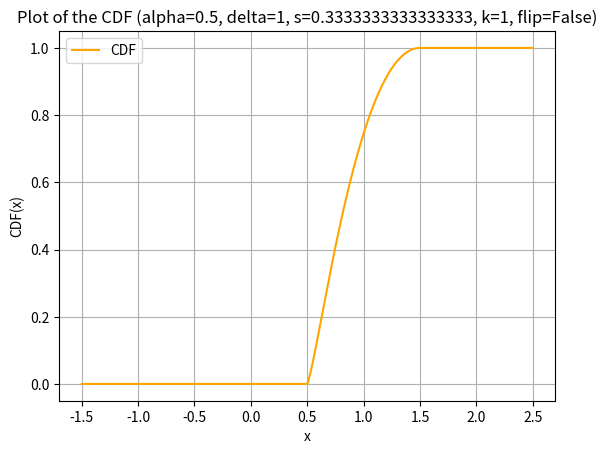

Write Python code to recreate this figure.
# -*- coding: utf-8 -*-
"""
Created on Fri May 24 03:06:29 2024

@author: Debayan
"""

import numpy as np
import matplotlib.pyplot as plt
from scipy import integrate

def sinu_curve(x, s, k, flip):
    """
    Computes the sinusoidal curve value.
    Parameters:
        x (float): The input value in the range [0, 1].
        s (float): Shape parameter.
        k (float): Exponent parameter.
        flip (bool): Whether to flip the sinusoidal curve.
    Returns:
        float: The value of the sinusoidal curve at x.
    """
    if 0 <= x <= 1:
        if not flip:
            return np.sin(np.pi * x**s) ** k
        else:
            return np.sin(np.pi * (1 - x)**s) ** k
    else:
        return 0

def curve_inner(x, s, k, flip):
    """
    Computes the inner curve by normalizing x with alpha and delta.
    Parameters:
        x (float): The input value in the normalized range [0, 1].
        s (float): Shape parameter for sinu_curve.
        k (float): Exponent parameter for sinu_curve.
        flip (bool): Whether to flip the sinusoidal curve.
    Returns:
        float: The value of the inner curve at x.
    """
    return sinu_curve(x, s, k, flip)

def pdf(x, alpha=0, delta=1, s=1, k=1, flip=False):
    """
    Computes the PDF by normalizing the curve.
    Parameters:
        x (float): The input value.
        alpha (float): The location parameter.
        delta (float): The scale parameter.
        s (float): Shape parameter for sinu_curve.
        k (float): Exponent parameter for sinu_curve.
        flip (bool): Whether to flip the sinusoidal curve.
    Returns:
        float: The PDF value at x.
    """
    # Calculate the normalization constant
    area, _ = integrate.quad(lambda z: sinu_curve(z, s, k, flip), 0, 1)
    if area == 0:
        raise ValueError("The area under the curve is zero, cannot normalize the PDF.")
    
    # Normalize the curve
    if alpha <= x <= alpha + delta:
        z = (x - alpha) / delta
        return 1 / (area * delta) * curve_inner(z, s, k, flip)
    else:
        return 0

def cdf(x, alpha=0, delta=1, s=1, k=1, flip=False):
    """
    Computes the CDF based on the PDF.
    Parameters:
        x (float): The input value.
        alpha (float): The location parameter.
        delta (float): The scale parameter.
        s (float): Shape parameter for sinu_curve.
        k (float): Exponent parameter for sinu_curve.
        flip (bool): Whether to flip the sinusoidal curve.
    Returns:
        float: The CDF value at x.
    """
    if x < alpha:
        return 0
    elif x > alpha + delta:
        return 1
    else:
        result, _ = integrate.quad(lambda t: pdf(t, alpha, delta, s, k, flip), alpha, x)
        return result

def plot_cdf(alpha=0, delta=1, s=1, k=1, flip=False):
    """
    Plots the CDF over a specified range of x values.
    Parameters:
        alpha (float): The location parameter.
        delta (float): The scale parameter.
        s (float): Shape parameter for sinu_curve.
        k (float): Exponent parameter for sinu_curve.
        flip (bool): Whether to flip the sinusoidal curve.
    """
    # Define the range of x values for plotting
    x_values = np.linspace(alpha - 2 * delta, alpha + 2 * delta, 400)
    y_values = [cdf(x, alpha, delta, s, k, flip) for x in x_values]

    # Plot the result
    plt.plot(x_values, y_values, label='CDF', color='orange')
    plt.xlabel('x')
    plt.ylabel('CDF(x)')
    plt.title(f'Plot of the CDF (alpha={alpha}, delta={delta}, s={s}, k={k}, flip={flip})')
    plt.legend()
    plt.grid(True)
    plt.show()

def rmom(r, alpha=0, delta=1, s=1, k=1, flip=False):
    """
    Computes the r-th moment of the PDF.
    Parameters:
        r (int): The order of the moment.
        alpha (float): The location parameter.
        delta (float): The scale parameter.
        s (float): Shape parameter for sinu_curve.
        k (float): Exponent parameter for sinu_curve.
        flip (bool): Whether to flip the sinusoidal curve.
    Returns:
        float: The r-th moment of the PDF.
    """
    integrand = lambda x: x**r * pdf(x, alpha, delta, s, k, flip)
    moment, _ = integrate.quad(integrand, alpha, alpha + delta)
    return moment

def skewness(alpha=0, delta=1, s=1, k=1, flip=False):
    """
    Computes the skewness of the PDF.
    Parameters:
        alpha (float): The location parameter.
        delta (float): The scale parameter.
        s (float): Shape parameter for sinu_curve.
        k (float): Exponent parameter for sinu_curve.
        flip (bool): Whether to flip the sinusoidal curve.
    Returns:
        float: The skewness of the PDF.
    """
    mu = rmom(1, alpha, delta, s, k, flip)
    mu2 = rmom(2, alpha, delta, s, k, flip)
    mu3 = rmom(3, alpha, delta, s, k, flip)
    
    return (mu3 - 3 * mu * mu2 + 2 * mu**3) / ((mu2 - mu**2) ** 1.5)

# Example usage
plot_cdf(0.5, 1, s=1/3, k=1, flip=False)

# Compute and print the 1st, 2nd moments and skewness for example parameters
print("1st moment (mean):", rmom(1, 0.5, 1, s=1/3, k=1, flip=False))
print("2nd moment:", rmom(2, 0.5, 1, s=1/3, k=1, flip=False))
print("Skewness:", skewness(0.5, 1, s=1/3, k=1, flip=False))
